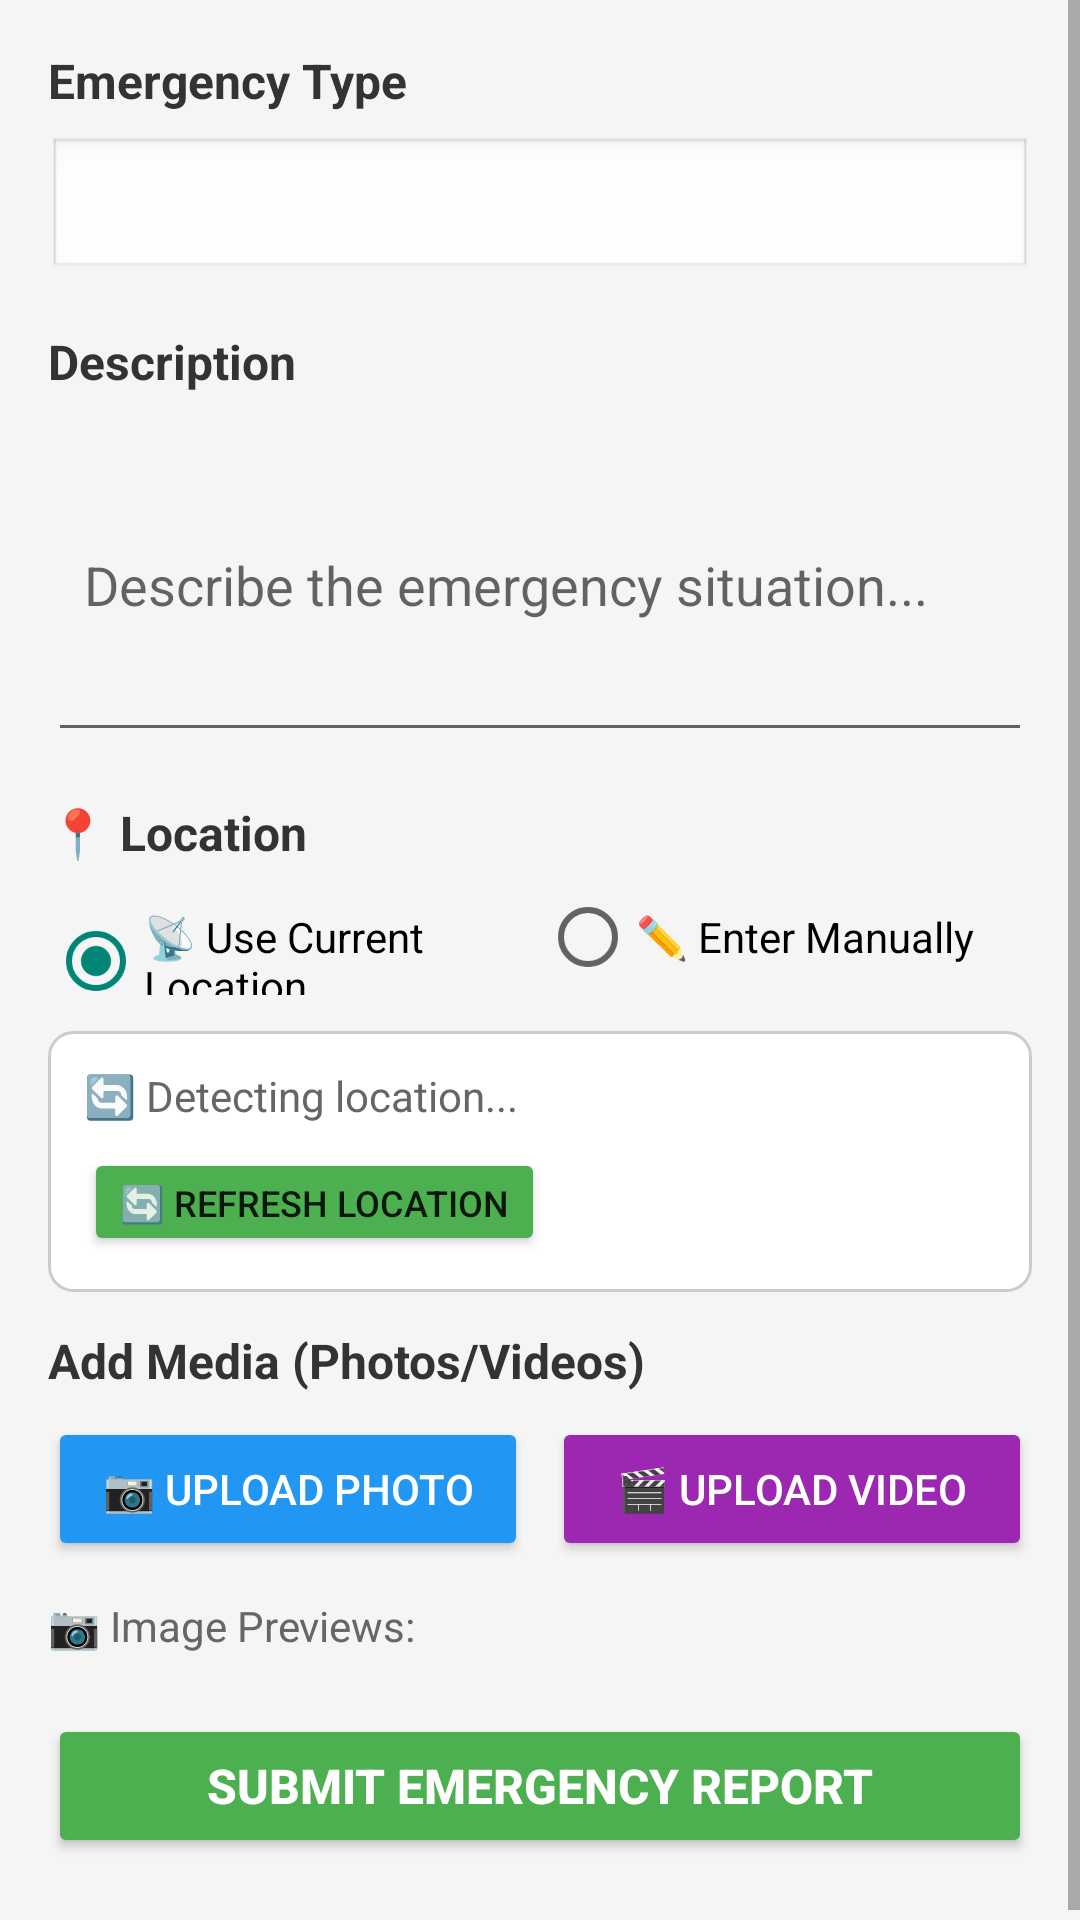

The Android layout XML behind this screen, and the referenced resources:
<!-- AndroidManifest.xml: activity theme Theme.AppCompat.Light.NoActionBar -->
<!-- res/layout/activity_emergency_report.xml -->
<?xml version="1.0" encoding="utf-8"?>
<ScrollView xmlns:android="http://schemas.android.com/apk/res/android"
    xmlns:app="http://schemas.android.com/apk/res-auto"
    xmlns:tools="http://schemas.android.com/tools"
    android:layout_width="match_parent"
    android:layout_height="match_parent"
    android:background="#f5f5f5">

    <LinearLayout
        android:layout_width="match_parent"
        android:layout_height="wrap_content"
        android:orientation="vertical">

    <LinearLayout
        android:layout_width="match_parent"
        android:layout_height="wrap_content"
        android:orientation="vertical"
        android:padding="16dp">

        
        <TextView
            android:layout_width="wrap_content"
            android:layout_height="wrap_content"
            android:text="@string/emergency_type"
            android:textColor="#333"
            android:textSize="16sp"
            android:textStyle="bold"
            android:layout_marginBottom="8dp" />

        <Spinner
            android:id="@+id/spinnerEmergencyType"
            android:layout_width="match_parent"
            android:layout_height="wrap_content"
            android:background="@android:drawable/edit_text"
            android:padding="12dp"
            android:layout_marginBottom="16dp" />


        
        <TextView
            android:layout_width="wrap_content"
            android:layout_height="wrap_content"
            android:text="@string/description"
            android:textColor="#333"
            android:textSize="16sp"
            android:textStyle="bold"
            android:layout_marginBottom="8dp" />

        <EditText
            android:id="@+id/edtDescription"
            android:layout_width="match_parent"
            android:layout_height="wrap_content"
            android:autofillHints="8dp"
            android:hint="@string/description_hint"
            android:inputType="textMultiLine"
            android:minLines="4"
            android:padding="12dp"
            android:layout_marginBottom="16dp" />

        
        <TextView
            android:layout_width="wrap_content"
            android:layout_height="wrap_content"
            android:text="📍 Location"
            android:textColor="#333"
            android:textSize="16sp"
            android:textStyle="bold"
            android:layout_marginBottom="8dp" />

        
        <RadioGroup
            android:id="@+id/radioGroupLocation"
            android:layout_width="match_parent"
            android:layout_height="wrap_content"
            android:orientation="horizontal"
            android:layout_marginBottom="12dp">

            <RadioButton
                android:id="@+id/radioUseGPS"
                android:layout_width="0dp"
                android:layout_height="wrap_content"
                android:layout_weight="1"
                android:text="📡 Use Current Location"
                android:textSize="14sp"
                android:checked="true" />

            <RadioButton
                android:id="@+id/radioManualLocation"
                android:layout_width="0dp"
                android:layout_height="wrap_content"
                android:layout_weight="1"
                android:text="✏️ Enter Manually"
                android:textSize="14sp" />
        </RadioGroup>

        
        <LinearLayout
            android:id="@+id/layoutGPSLocation"
            android:layout_width="match_parent"
            android:layout_height="wrap_content"
            android:orientation="vertical"
            android:background="@drawable/edittext_bg"
            android:padding="12dp"
            android:layout_marginBottom="12dp"
            android:visibility="visible">

            <TextView
                android:id="@+id/txtCurrentLocation"
                android:layout_width="match_parent"
                android:layout_height="wrap_content"
                android:text="🔄 Detecting location..."
                android:textSize="14sp"
                android:textColor="#666" />

            <Button
                android:id="@+id/btnRefreshLocation"
                android:layout_width="wrap_content"
                android:layout_height="36dp"
                android:text="🔄 Refresh Location"
                android:textSize="12sp"
                android:layout_marginTop="8dp"
                android:backgroundTint="#4CAF50" />
        </LinearLayout>

        
        <LinearLayout
            android:id="@+id/layoutManualLocation"
            android:layout_width="match_parent"
            android:layout_height="wrap_content"
            android:orientation="vertical"
            android:layout_marginBottom="12dp"
            android:visibility="gone">

            <EditText
                android:id="@+id/edtManualLocation"
                android:layout_width="match_parent"
                android:layout_height="wrap_content"
                android:hint="Enter location (e.g., DKUT Main Gate, Nyeri)"
                android:inputType="text"
                android:padding="12dp"
                android:background="@drawable/edittext_bg"
                android:minLines="2" />

            <TextView
                android:layout_width="match_parent"
                android:layout_height="wrap_content"
                android:text="💡 Tip: Be as specific as possible for faster response"
                android:textSize="11sp"
                android:textColor="#999"
                android:layout_marginTop="4dp" />
        </LinearLayout>

        
        <TextView
            android:id="@+id/txtSelectedFiles"
            android:layout_width="wrap_content"
            android:layout_height="wrap_content"
            android:text="Selected files: 0"
            android:textColor="#2196F3"
            android:textSize="14sp"
            android:layout_marginBottom="12dp"
            android:visibility="gone" />

        
        <TextView
            android:layout_width="wrap_content"
            android:layout_height="wrap_content"
            android:text="@string/add_media"
            android:textColor="#333"
            android:textSize="16sp"
            android:textStyle="bold"
            android:layout_marginBottom="8dp" />

        
        <LinearLayout
            android:layout_width="match_parent"
            android:layout_height="wrap_content"
            android:orientation="horizontal"
            android:layout_marginBottom="12dp">

            <Button
                android:id="@+id/btnUploadPhoto"
                android:layout_width="0dp"
                android:layout_height="wrap_content"
                android:layout_weight="1"
                android:text="@string/upload_photo"
                android:backgroundTint="#2196F3"
                android:textColor="#fff"
                android:layout_marginEnd="8dp" />

            <Button
                android:id="@+id/btnUploadVideo"
                android:layout_width="0dp"
                android:layout_height="wrap_content"
                android:layout_weight="1"
                android:text="@string/upload_video"
                android:backgroundTint="#9C27B0"
                android:textColor="#fff" />
        </LinearLayout>


        
        <TextView
            android:layout_width="wrap_content"
            android:layout_height="wrap_content"
            android:text="📷 Image Previews:"
            android:textColor="#666"
            android:textSize="14sp"
            android:layout_marginBottom="4dp" />

        <LinearLayout
            android:layout_width="match_parent"
            android:layout_height="wrap_content"
            android:orientation="horizontal"
            android:layout_marginBottom="16dp">

            <ImageView
                android:id="@+id/imgPreview1"
                android:layout_width="80dp"
                android:layout_height="80dp"
                android:background="#e0e0e0"
                android:scaleType="centerCrop"
                android:visibility="gone"
                android:layout_marginEnd="8dp" />

            <ImageView
                android:id="@+id/imgPreview2"
                android:layout_width="80dp"
                android:layout_height="80dp"
                android:background="#e0e0e0"
                android:scaleType="centerCrop"
                android:visibility="gone"
                android:layout_marginEnd="8dp" />

            <ImageView
                android:id="@+id/imgPreview3"
                android:layout_width="80dp"
                android:layout_height="80dp"
                android:background="#e0e0e0"
                android:scaleType="centerCrop"
                android:visibility="gone" />
        </LinearLayout>

        
        <Button
            android:id="@+id/btnSubmitReport"
            android:layout_width="match_parent"
            android:layout_height="wrap_content"
            android:text="@string/submit_report"
            android:backgroundTint="#4CAF50"
            android:textColor="#fff"
            android:textSize="16sp"
            android:textStyle="bold"
            android:layout_marginBottom="8dp" />

    </LinearLayout>
    
    <LinearLayout
        android:id="@+id/layoutMediaUploads"
        android:layout_width="match_parent"
        android:layout_height="wrap_content"
        android:orientation="vertical"
        android:padding="12dp"
        android:background="#E8F5E9"
        android:layout_marginBottom="16dp"
        android:visibility="gone">

        <TextView
            android:layout_width="wrap_content"
            android:layout_height="wrap_content"
            android:text="📁 Uploaded Files:"
            android:textColor="#2E7D32"
            android:textSize="14sp"
            android:textStyle="bold"
            android:layout_marginBottom="4dp" />

        <TextView
            android:id="@+id/txtUploadedFiles"
            android:layout_width="wrap_content"
            android:layout_height="wrap_content"
            android:text="No files uploaded"
            android:textColor="#666"
            android:textSize="13sp" />
    </LinearLayout>

    </LinearLayout>
</ScrollView>
<!-- resources referenced by this layout -->
<resources>
  <!-- drawable edittext_bg (drawable) -->
  <?xml version="1.0" encoding="utf-8"?>
  <shape xmlns:android="http://schemas.android.com/apk/res/android">
      <solid android:color="#FFFFFF"/>
      <stroke
          android:width="1dp"
          android:color="#CCCCCC"/>
      <corners android:radius="8dp"/>
  </shape>
  <string name="add_media">Add Media (Photos/Videos)</string>
  <string name="description">Description</string>
  <string name="description_hint">Describe the emergency situation...</string>
  <string name="emergency_type">Emergency Type</string>
  <string name="submit_report">Submit Emergency Report</string>
  <string name="upload_photo">📷 Upload Photo</string>
  <string name="upload_video">🎬 Upload Video</string>
</resources>
